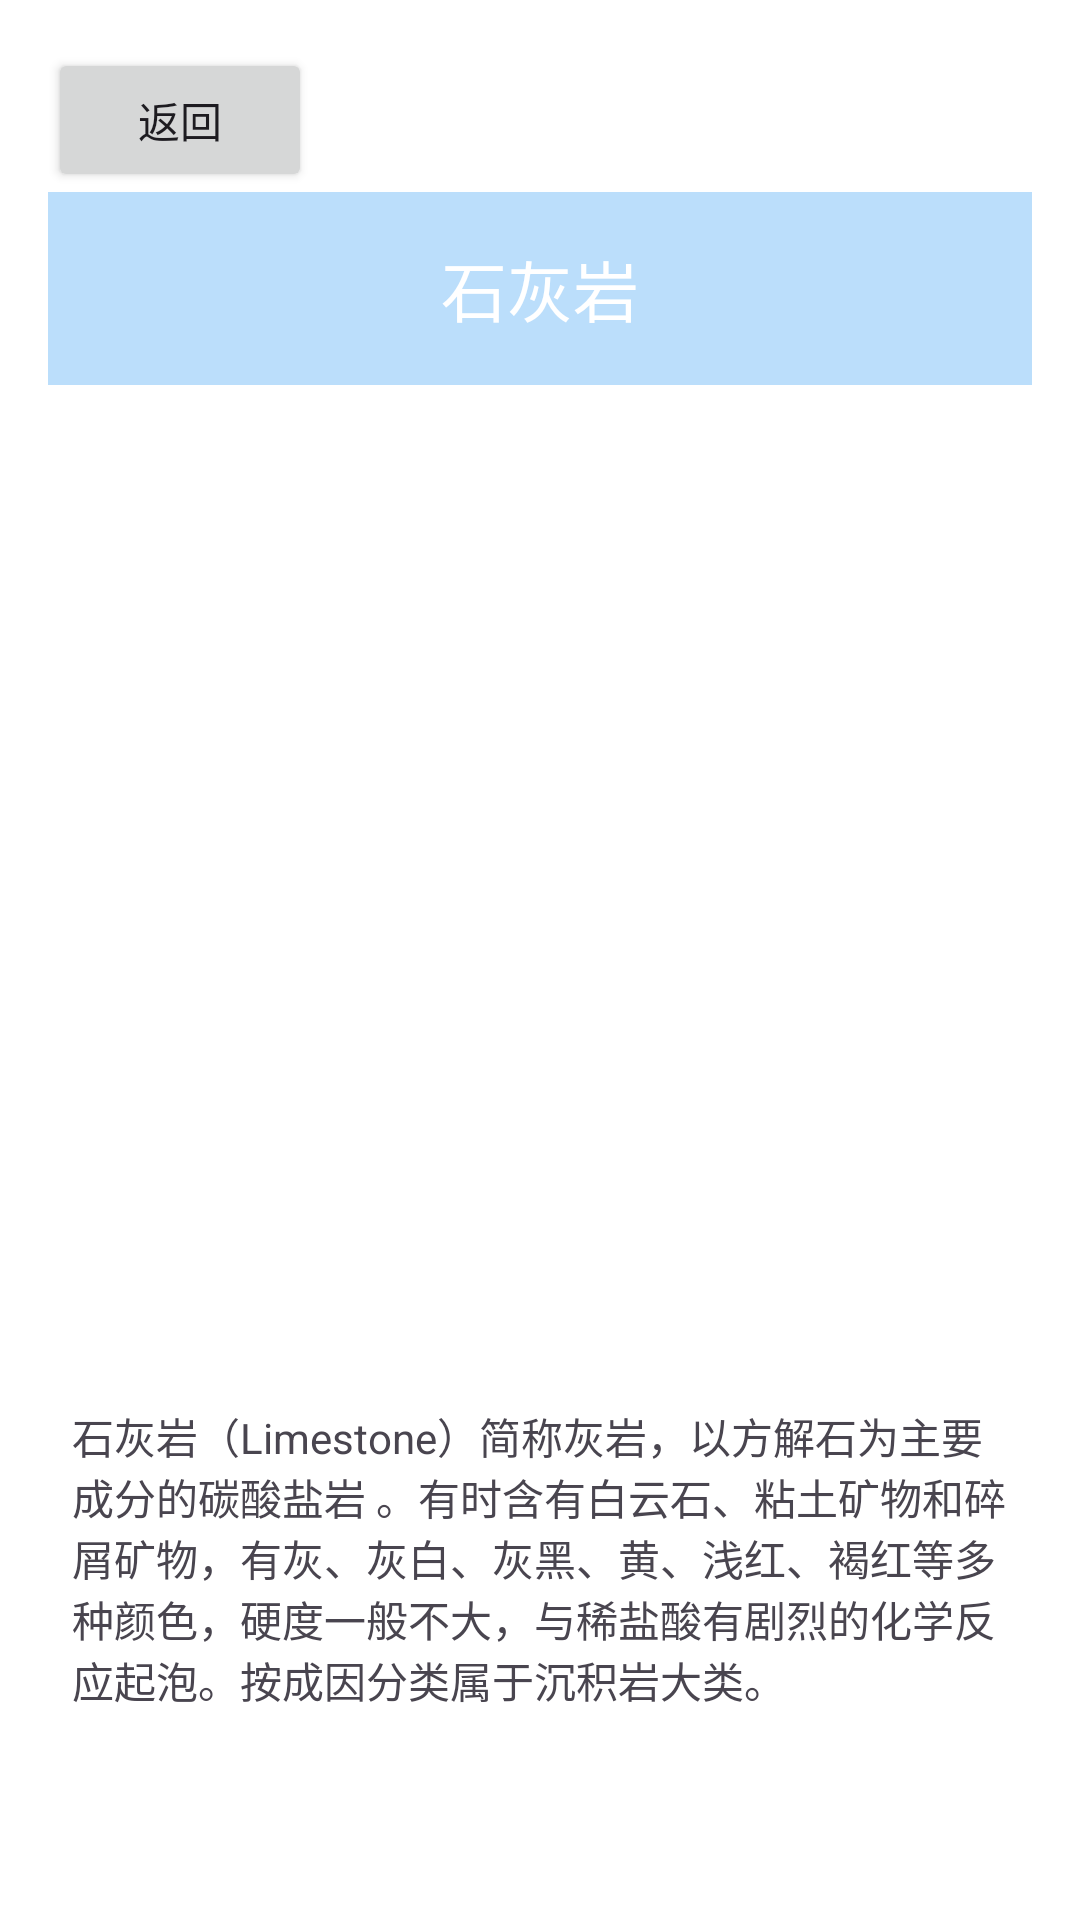

Android layout source for this screen:
<!-- AndroidManifest.xml: application theme Theme.Rock -->
<!-- res/layout/shihuiyan_layout.xml -->
<LinearLayout xmlns:android="http://schemas.android.com/apk/res/android"
    android:layout_width="match_parent"
    android:layout_height="match_parent"
    android:orientation="vertical"
    android:padding="16dp"
    android:background="#FFFFFF">

    <Button
        android:id="@+id/lifan"
        android:layout_width="wrap_content"
        android:layout_height="wrap_content"
        android:text="返回"/>

    <TextView
        android:id="@+id/tv_title"
        android:layout_width="match_parent"
        android:layout_height="wrap_content"
        android:text="石灰岩"
        android:gravity="center"
        android:textAppearance="?android:attr/textAppearanceLarge"
        android:padding="16dp"
        android:background="#BBDEFB"
        android:textColor="#FFFFFF"
        android:layout_marginBottom="16dp"/>

    <ImageView
        android:id="@+id/iv_rock_image"
        android:layout_width="match_parent"
        android:layout_height="300dp"
        android:src="@drawable/rock_imageshuihui"
        android:contentDescription="石灰岩"
        android:scaleType="centerCrop"
        android:padding="8dp"
        android:layout_marginBottom="16dp"/>

    <ScrollView
        android:layout_width="match_parent"
        android:layout_height="wrap_content"
        android:fillViewport="true">

        <TextView
            android:id="@+id/tv_description"
            android:layout_width="match_parent"
            android:layout_height="wrap_content"
            android:text="@string/shihuiyan_description"
            android:padding="8dp"/>
    </ScrollView>
</LinearLayout>
<!-- resources referenced by this layout -->
<resources>
  <string name="shihuiyan_description">
          石灰岩（Limestone）简称灰岩，以方解石为主要成分的碳酸盐岩 。有时含有白云石、粘土矿物和碎屑矿物，有灰、灰白、灰黑、黄、浅红、褐红等多种颜色，硬度一般不大，与稀盐酸有剧烈的化学反应起泡。按成因分类属于沉积岩大类。
  
      </string>
  <style name="Theme.Rock" parent="Base.Theme.Rock" />
  <style name="Base.Theme.Rock" parent="Theme.Material3.DayNight.NoActionBar">
          
          
      </style>
</resources>
